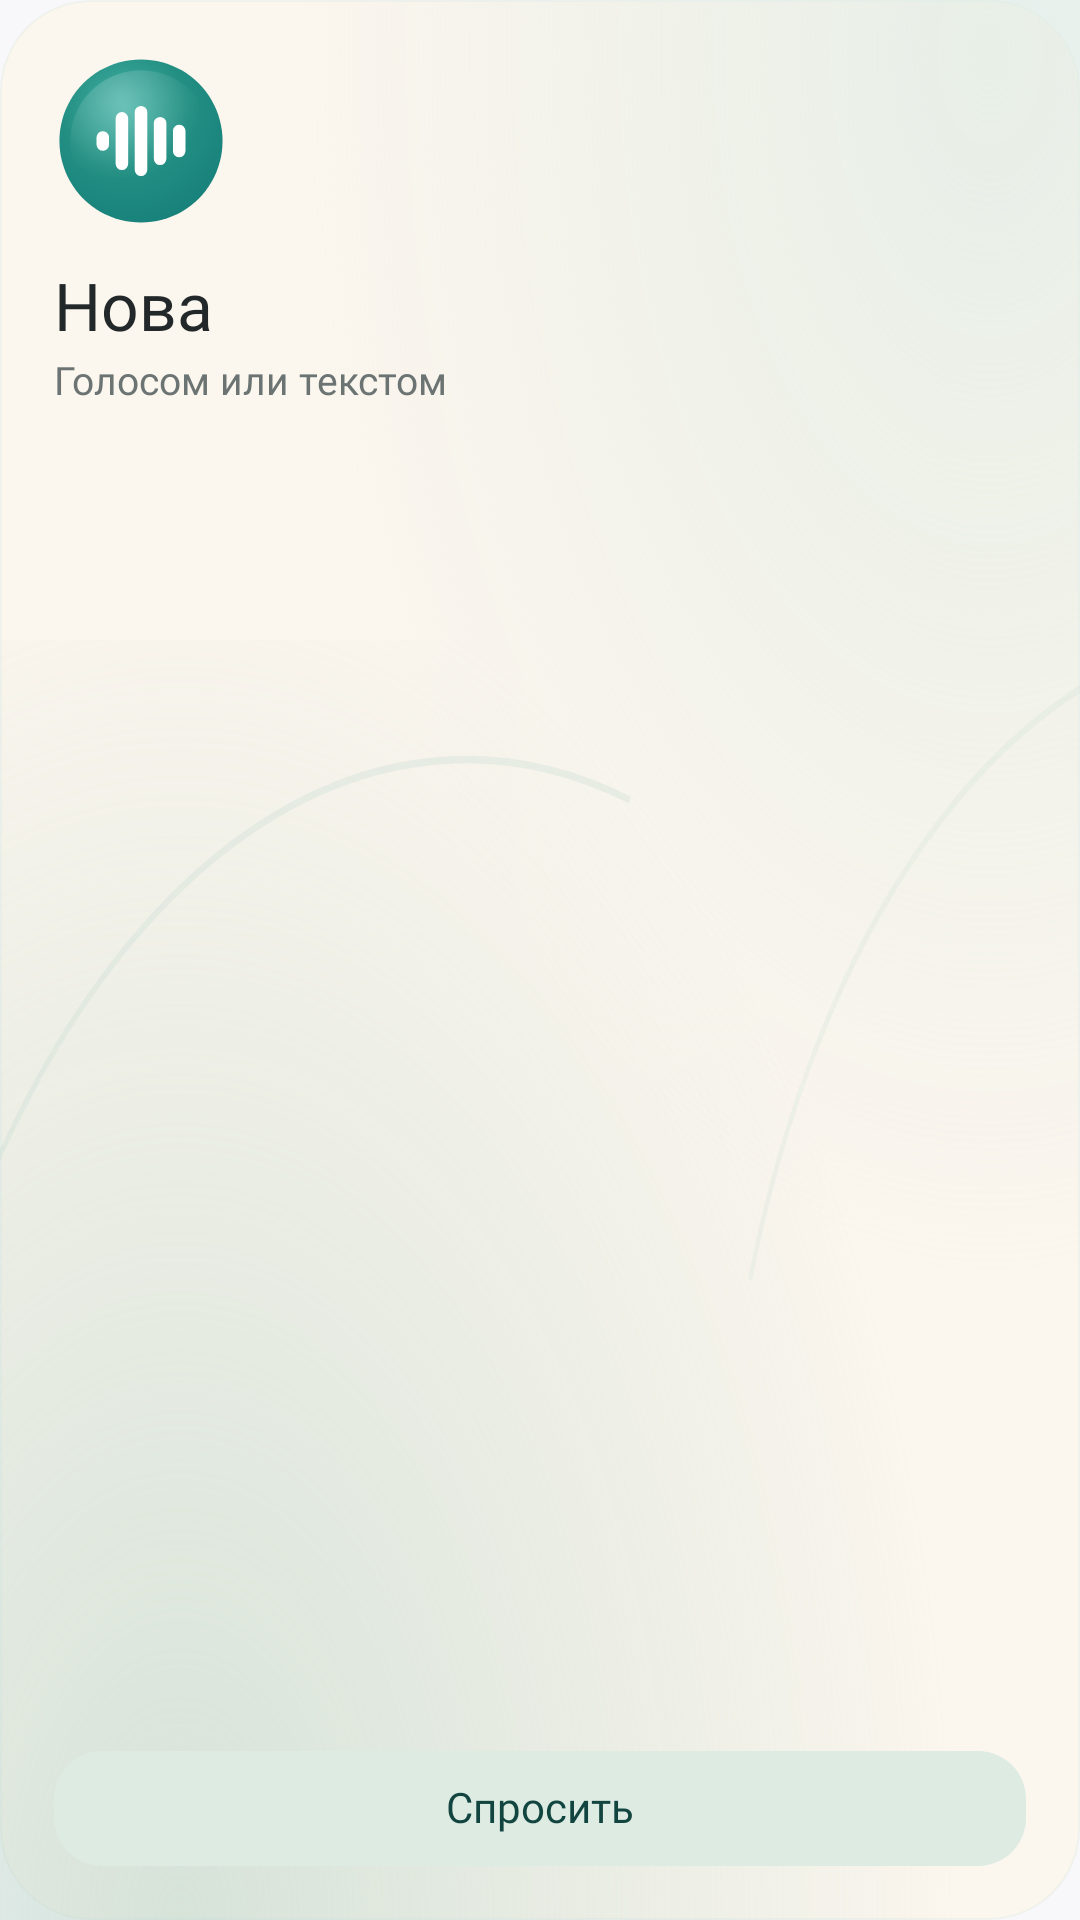

Layout XML and referenced resources for this Android screen:
<!-- AndroidManifest.xml: application theme Theme.Nova -->
<!-- res/layout/widget_nova_card.xml -->
<?xml version="1.0" encoding="utf-8"?>
<LinearLayout xmlns:android="http://schemas.android.com/apk/res/android"
    android:id="@+id/widget_root"
    android:layout_width="match_parent"
    android:layout_height="match_parent"
    android:background="@drawable/widget_background_card"
    android:orientation="vertical"
    android:padding="18dp">

    <FrameLayout
        android:id="@+id/widget_orb"
        android:layout_width="58dp"
        android:layout_height="58dp"
        android:background="@drawable/widget_orb_shape">

        <ImageView
            android:id="@+id/widget_wave"
            android:layout_width="34dp"
            android:layout_height="34dp"
            android:layout_gravity="center"
            android:contentDescription="@string/widget_label"
            android:src="@drawable/widget_wave_0" />
    </FrameLayout>

    <TextView
        android:layout_width="match_parent"
        android:layout_height="wrap_content"
        android:layout_marginTop="14dp"
        android:ellipsize="end"
        android:fontFamily="@font/manrope_semibold"
        android:includeFontPadding="false"
        android:maxLines="1"
        android:text="@string/widget_label"
        android:textColor="#FF22282A"
        android:textSize="22sp" />

    <TextView
        android:id="@+id/widget_hint"
        android:layout_width="match_parent"
        android:layout_height="wrap_content"
        android:layout_marginTop="4dp"
        android:ellipsize="end"
        android:fontFamily="@font/manrope_medium"
        android:includeFontPadding="false"
        android:lineSpacingExtra="2dp"
        android:maxLines="2"
        android:text="@string/widget_hint"
        android:textColor="#FF6B7472"
        android:textSize="13sp" />

    
    <FrameLayout
        android:layout_width="match_parent"
        android:layout_height="0dp"
        android:layout_weight="1">

        <TextView
            android:layout_width="match_parent"
            android:layout_height="wrap_content"
            android:layout_gravity="bottom"
            android:background="@drawable/widget_pill"
            android:fontFamily="@font/manrope_semibold"
            android:gravity="center"
            android:includeFontPadding="false"
            android:paddingTop="11dp"
            android:paddingBottom="11dp"
            android:text="@string/widget_action"
            android:textColor="#FF12453F"
            android:textSize="14sp" />
    </FrameLayout>
</LinearLayout>
<!-- resources referenced by this layout -->
<resources>
  <!-- drawable widget_background_card (drawable) -->
  <?xml version="1.0" encoding="utf-8"?>
  <layer-list xmlns:android="http://schemas.android.com/apk/res/android">
      <item>
          <shape android:shape="rectangle">
              <solid android:color="#FFFBF6EE" />
              <corners android:radius="30dp" />
              <stroke android:width="0.5dp" android:color="#33C9DDD3" />
          </shape>
      </item>
      <item android:drawable="@drawable/widget_blobs_card" />
  </layer-list>
  <!-- drawable widget_orb_shape (drawable) -->
  <?xml version="1.0" encoding="utf-8"?>
  <vector xmlns:android="http://schemas.android.com/apk/res/android"
      xmlns:aapt="http://schemas.android.com/aapt"
      android:width="64dp"
      android:height="64dp"
      android:viewportWidth="64"
      android:viewportHeight="64">
  
      <path android:pathData="M32,2 a30,30 0 1,1 -0.01,0 z">
          <aapt:attr name="android:fillColor">
              <gradient
                  android:type="radial"
                  android:centerX="26"
                  android:centerY="20"
                  android:gradientRadius="46"
                  android:startColor="#FF45B3A6"
                  android:centerColor="#FF238F83"
                  android:endColor="#FF16807A" />
          </aapt:attr>
      </path>
  
      
      <path android:pathData="M32,6 a26,26 0 1,1 -0.01,0 z">
          <aapt:attr name="android:fillColor">
              <gradient
                  android:type="radial"
                  android:centerX="24"
                  android:centerY="16"
                  android:gradientRadius="30"
                  android:startColor="#38FFFFFF"
                  android:endColor="#00FFFFFF" />
          </aapt:attr>
      </path>
  </vector>
  <!-- drawable widget_pill (drawable) -->
  <?xml version="1.0" encoding="utf-8"?>
  <shape xmlns:android="http://schemas.android.com/apk/res/android" android:shape="rectangle">
      <solid android:color="#FFDDEBE3" />
      <corners android:radius="16dp" />
  </shape>
  <!-- drawable widget_wave_0 (drawable) -->
  <?xml version="1.0" encoding="utf-8"?>
  <vector xmlns:android="http://schemas.android.com/apk/res/android"
      android:width="26dp"
      android:height="26dp"
      android:viewportWidth="26"
      android:viewportHeight="26">
      <path android:fillColor="#FFFFFFFF" android:pathData="M3.27,10.50 h0.00 a1.60,1.60 0 0 1 1.60,1.60 v1.80 a1.60,1.60 0 0 1 -1.60,1.60 h-0.00 a1.60,1.60 0 0 1 -1.60,-1.60 v-1.80 a1.60,1.60 0 0 1 1.60,-1.60 z" />
      <path android:fillColor="#FFFFFFFF" android:pathData="M8.13,5.62 h0.00 a1.60,1.60 0 0 1 1.60,1.60 v11.57 a1.60,1.60 0 0 1 -1.60,1.60 h-0.00 a1.60,1.60 0 0 1 -1.60,-1.60 v-11.57 a1.60,1.60 0 0 1 1.60,-1.60 z" />
      <path android:fillColor="#FFFFFFFF" android:pathData="M13.00,4.05 h0.00 a1.60,1.60 0 0 1 1.60,1.60 v14.69 a1.60,1.60 0 0 1 -1.60,1.60 h-0.00 a1.60,1.60 0 0 1 -1.60,-1.60 v-14.69 a1.60,1.60 0 0 1 1.60,-1.60 z" />
      <path android:fillColor="#FFFFFFFF" android:pathData="M17.87,6.88 h0.00 a1.60,1.60 0 0 1 1.60,1.60 v9.05 a1.60,1.60 0 0 1 -1.60,1.60 h-0.00 a1.60,1.60 0 0 1 -1.60,-1.60 v-9.05 a1.60,1.60 0 0 1 1.60,-1.60 z" />
      <path android:fillColor="#FFFFFFFF" android:pathData="M22.73,8.84 h0.00 a1.60,1.60 0 0 1 1.60,1.60 v5.12 a1.60,1.60 0 0 1 -1.60,1.60 h-0.00 a1.60,1.60 0 0 1 -1.60,-1.60 v-5.12 a1.60,1.60 0 0 1 1.60,-1.60 z" />
  </vector>
  <string name="widget_action">Спросить</string>
  <string name="widget_hint">Голосом или текстом</string>
  <string name="widget_label">Нова</string>
  <style name="Theme.Nova" parent="android:Theme.Material.Light.NoActionBar">
          <item name="android:windowBackground">@color/nova_background</item>
          <item name="android:colorAccent">@color/nova_accent</item>
      </style>
  <color name="nova_background">#F8F8FA</color>
  <color name="nova_accent">#6366F1</color>
</resources>
